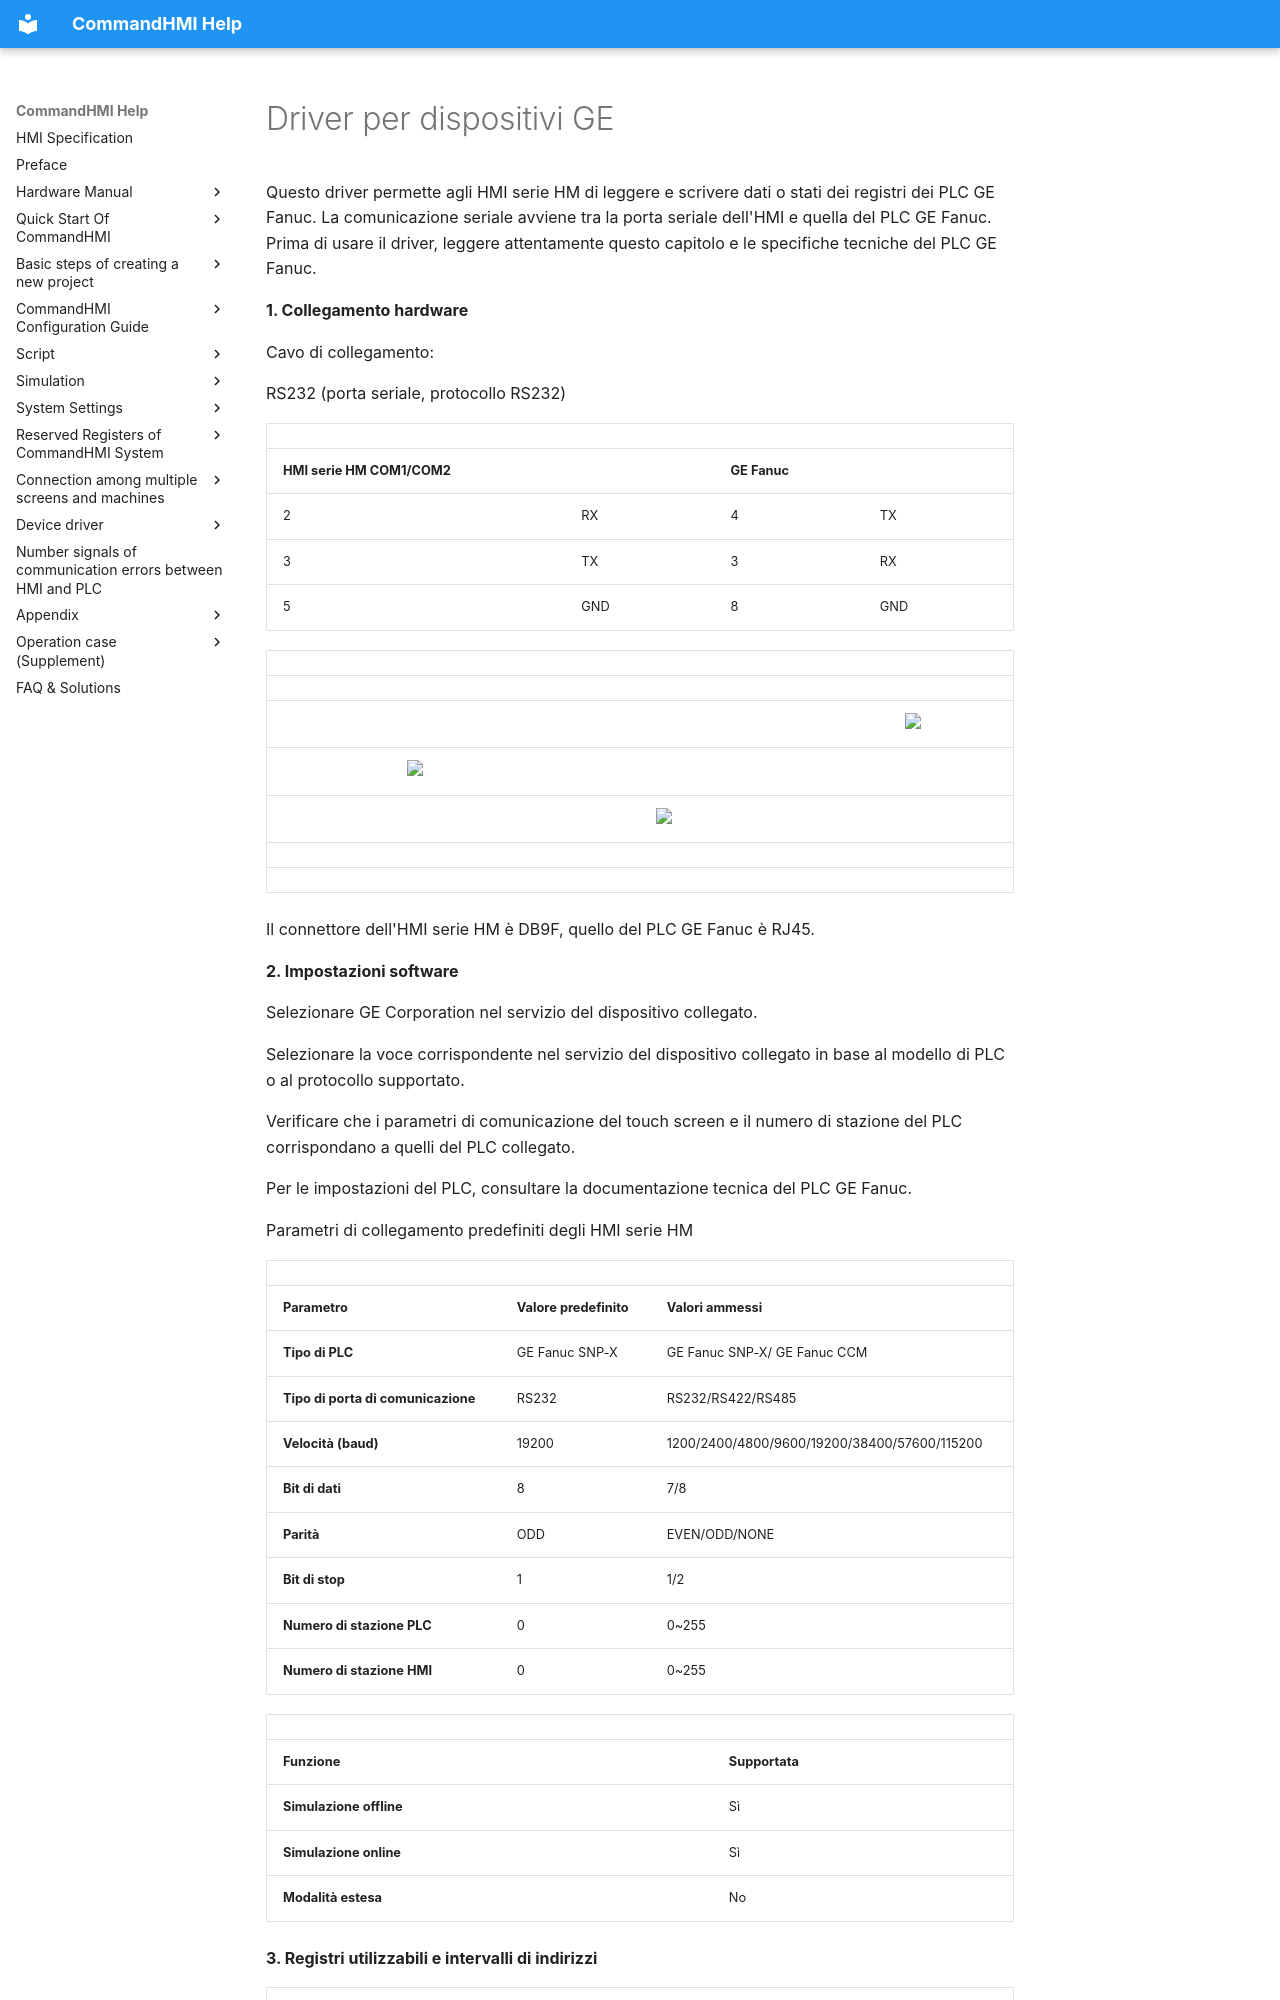

repository: AceAutomation/commandhmi-aide · page: it/drivers/ge.html · generator: mkdocs

# Driver per dispositivi GE

Questo driver permette agli HMI serie HM di leggere e scrivere dati o stati dei registri dei PLC GE Fanuc. La comunicazione seriale avviene tra la porta seriale dell'HMI e quella del PLC GE Fanuc. Prima di usare il driver, leggere attentamente questo capitolo e le specifiche tecniche del PLC GE Fanuc.

**1. Collegamento hardware**

Cavo di collegamento:

RS232 (porta seriale, protocollo RS232)

|                             |     |                     |     |
|-----------------------------|-----|---------------------|-----|
| **HMI serie HM COM1/COM2** |     | **GE Fanuc** |     |
| 2                           | RX  | 4                   | TX  |
| 3                           | TX  | 3                   | RX  |
| 5                           | GND | 8                   | GND |

|     |                                                 |     |                                                 |     |                                                |
|-----|-------------------------------------------------|-----|-------------------------------------------------|-----|------------------------------------------------|
|     |                                                 |     |                                                 |     |                                                |
|     |                                                 |     |                                                 |     | <img src="../../drivers/ge.files/image002.gif" width="97" /> |
|     | <img src="../../drivers/ge.files/image003.gif" width="130" /> |     |                                                 |     |                                                |
|     |                                                 |     | <img src="../../drivers/ge.files/image004.gif" width="278" /> |     |                                                |
|     |                                                 |     |                                                 |     |                                                |
|     |                                                 |     |                                                 |     |                                                |

Il connettore dell'HMI serie HM è DB9F, quello del PLC GE Fanuc è RJ45.

**2. Impostazioni software**

Selezionare GE Corporation nel servizio del dispositivo collegato.

Selezionare la voce corrispondente nel servizio del dispositivo collegato in base al modello di PLC o al protocollo supportato.

Verificare che i parametri di comunicazione del touch screen e il numero di stazione del PLC corrispondano a quelli del PLC collegato.

Per le impostazioni del PLC, consultare la documentazione tecnica del PLC GE Fanuc.

Parametri di collegamento predefiniti degli HMI serie HM
